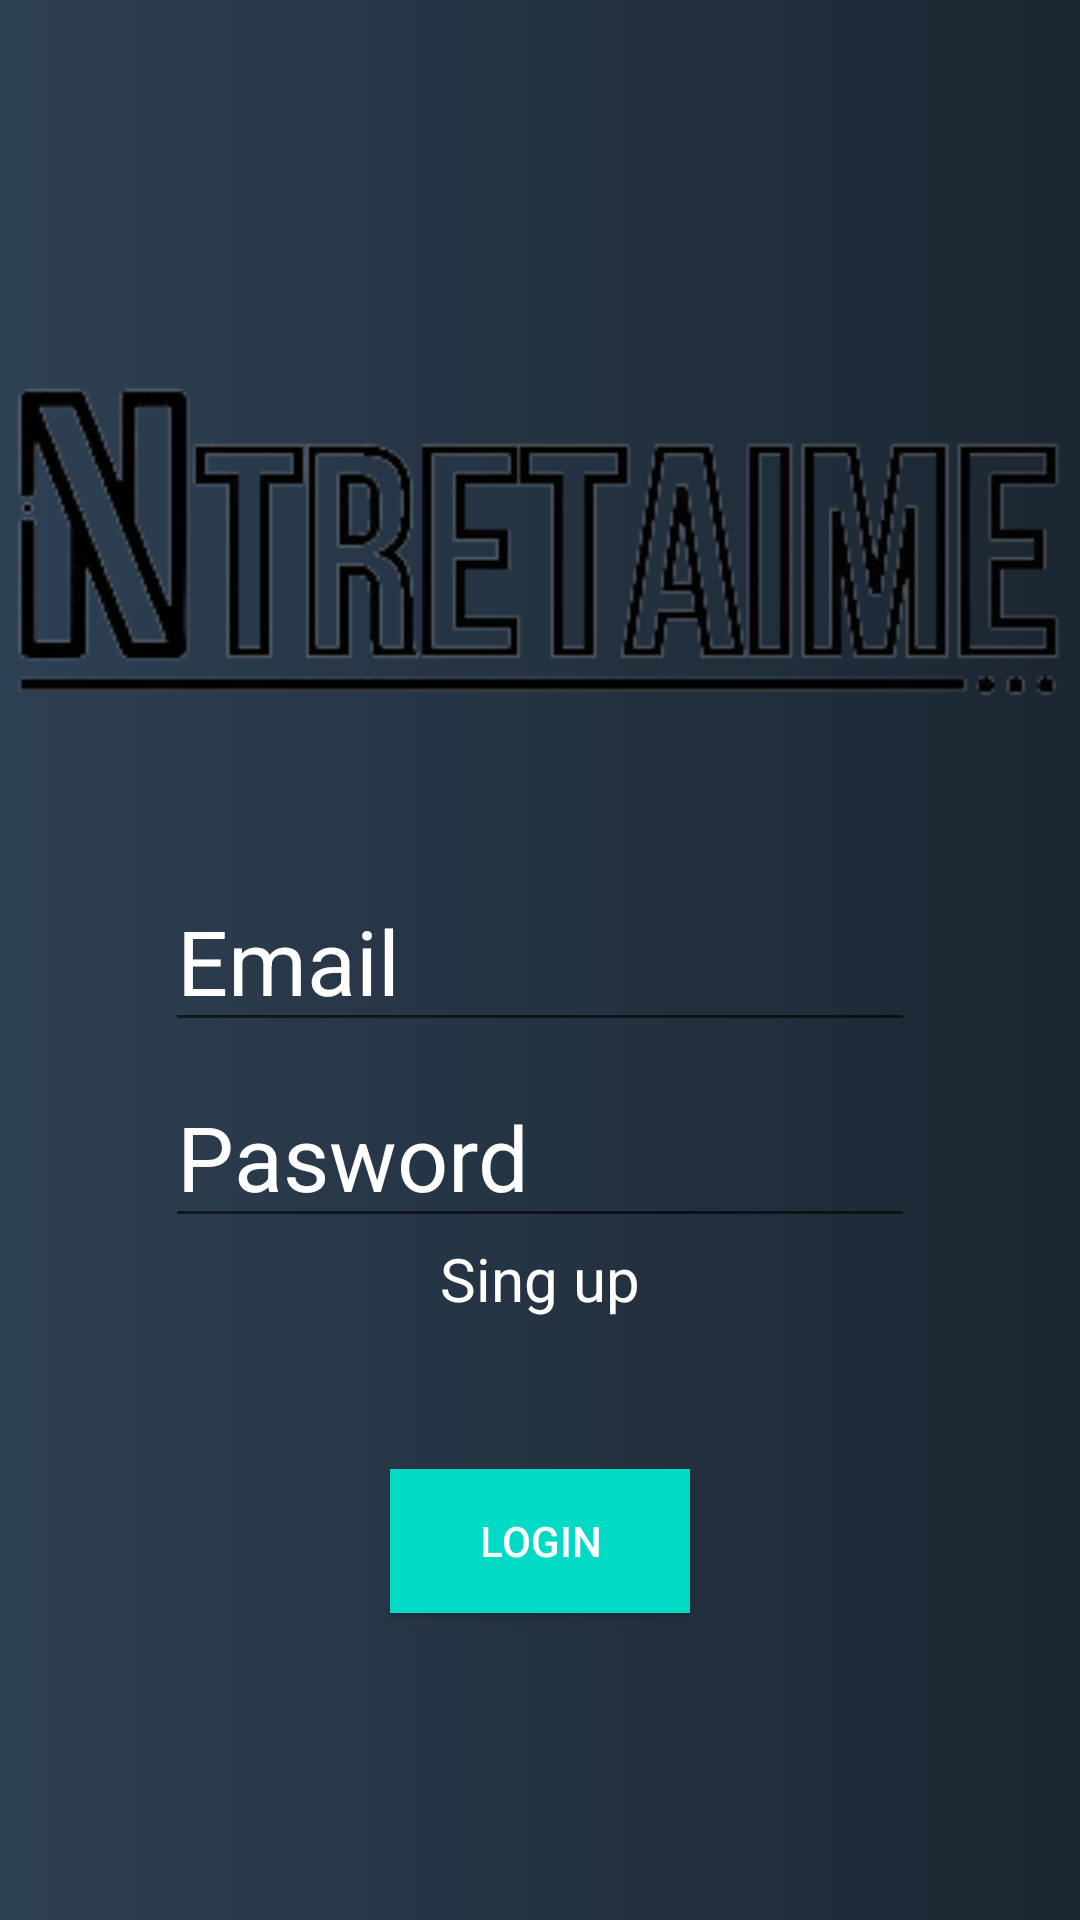

Write the Android layout XML for this screen, with the resource values it uses.
<!-- AndroidManifest.xml: application theme Theme.RecyclerUVE -->
<!-- res/layout/fragment_login_login.xml -->
<?xml version="1.0" encoding="utf-8"?>
<androidx.constraintlayout.widget.ConstraintLayout xmlns:android="http://schemas.android.com/apk/res/android"
    xmlns:app="http://schemas.android.com/apk/res-auto"
    xmlns:tools="http://schemas.android.com/tools"
    android:layout_width="match_parent"
    android:layout_height="match_parent"
    android:background="@drawable/background_grey"
    tools:context="LoginActivity">

        <LinearLayout xmlns:android="http://schemas.android.com/apk/res/android"
            xmlns:app="http://schemas.android.com/apk/res-auto"
            android:layout_width="match_parent"
            android:layout_height="match_parent"
            android:orientation="vertical">

            <ImageView
                android:id="@+id/imageView"
                android:layout_marginTop="100dp"
                android:layout_width="match_parent"
                android:layout_height="154dp"
                app:srcCompat="@drawable/logotipo_removebg_preview" />

            <EditText
                android:id="@+id/username"
                android:layout_width="250dp"
                android:layout_height="wrap_content"
                android:layout_gravity="center"
                android:layout_marginTop="36dp"
                android:textColor="@color/white"
                android:textSize="30dp"
                android:textColorHint="@color/white"
                android:hint="Email"
                android:inputType="textEmailAddress"
                android:minHeight="48dp"
                android:selectAllOnFocus="true" />

            <EditText
                android:id="@+id/password"
                android:layout_width="250dp"
                android:layout_height="wrap_content"
                android:layout_gravity="center"
                android:layout_marginTop="8dp"
                android:textColor="@color/white"
                android:textColorHint="@color/white"
                android:textSize="30dp"
                android:hint="Pasword"
                android:imeOptions="actionDone"
                android:inputType="textPassword"
                android:minHeight="48dp"
                android:selectAllOnFocus="true" />

            <CheckedTextView
                android:id="@+id/checkedTextView"
                android:layout_gravity="center"
                android:textSize="20dp"
                android:textAlignment="center"
                android:textColor="@color/white"
                android:layout_width="200dp"
                android:layout_height="wrap_content"
                android:text="Sing up" />

            <Button

                android:id="@+id/login"
                android:layout_width="100dp"
                android:layout_height="wrap_content"
                android:layout_gravity="center"
                android:layout_marginTop="50dp"
                android:layout_marginBottom="64dp"
                android:background="@color/teal_200"
                android:text="Login"
                android:textColor="@color/white" />


        </LinearLayout>


</androidx.constraintlayout.widget.ConstraintLayout>
<!-- resources referenced by this layout -->
<resources>
  <color name="teal_200">#FF03DAC5</color>
  <color name="white">#FFFFFFFF</color>
  <!-- drawable background_grey (drawable) -->
  <?xml version="1.0" encoding="utf-8"?>
  <selector xmlns:android="http://schemas.android.com/apk/res/android">
      <item>
          <shape android:shape="rectangle">
              <gradient
                  android:startColor="#2E4053"
                  android:endColor="#1B2631" />
          </shape>
      </item>
  
  </selector>
  <!-- drawable logotipo_removebg_preview: png bitmap (drawable, 22546 bytes) -->
  <style name="Theme.RecyclerUVE" parent="Theme.MaterialComponents.DayNight.DarkActionBar">
          
          <item name="colorPrimary">@color/purple_500</item>
          <item name="colorPrimaryVariant">@color/purple_700</item>
          <item name="colorOnPrimary">@color/white</item>
          
          <item name="colorSecondary">@color/teal_200</item>
          <item name="colorSecondaryVariant">@color/teal_700</item>
          <item name="colorOnSecondary">@color/black</item>
          
          <item name="android:statusBarColor">@color/black</item>
          
      </style>
  <color name="purple_500">#FF6200EE</color>
  <color name="purple_700">#FF000000</color>
  <color name="teal_700">#FF018786</color>
  <color name="black">#FF000000</color>
</resources>
